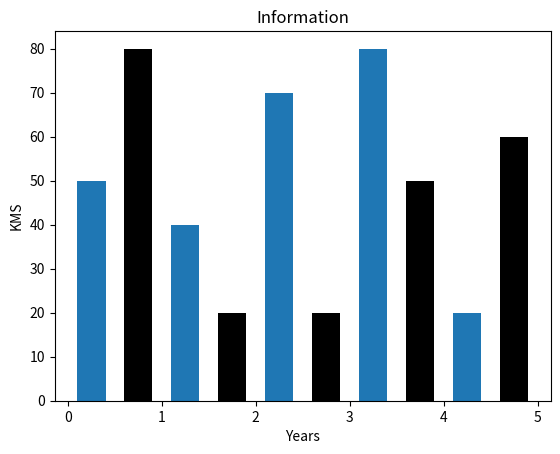

Generate this figure with matplotlib:
from matplotlib import pyplot as plt

plt.bar([0.25,1.25,2.25,3.25,4.25],[50,40,70,80,20], label = 'BMW', width = .3)
plt.bar([.75,1.75,2.75,3.75,4.75],[80,20,20,50,60], label = 'AUDI', color = 'k', width = .3)

plt.title('Information')
plt.xlabel('Years')
plt.ylabel('KMS')




plt.show()
